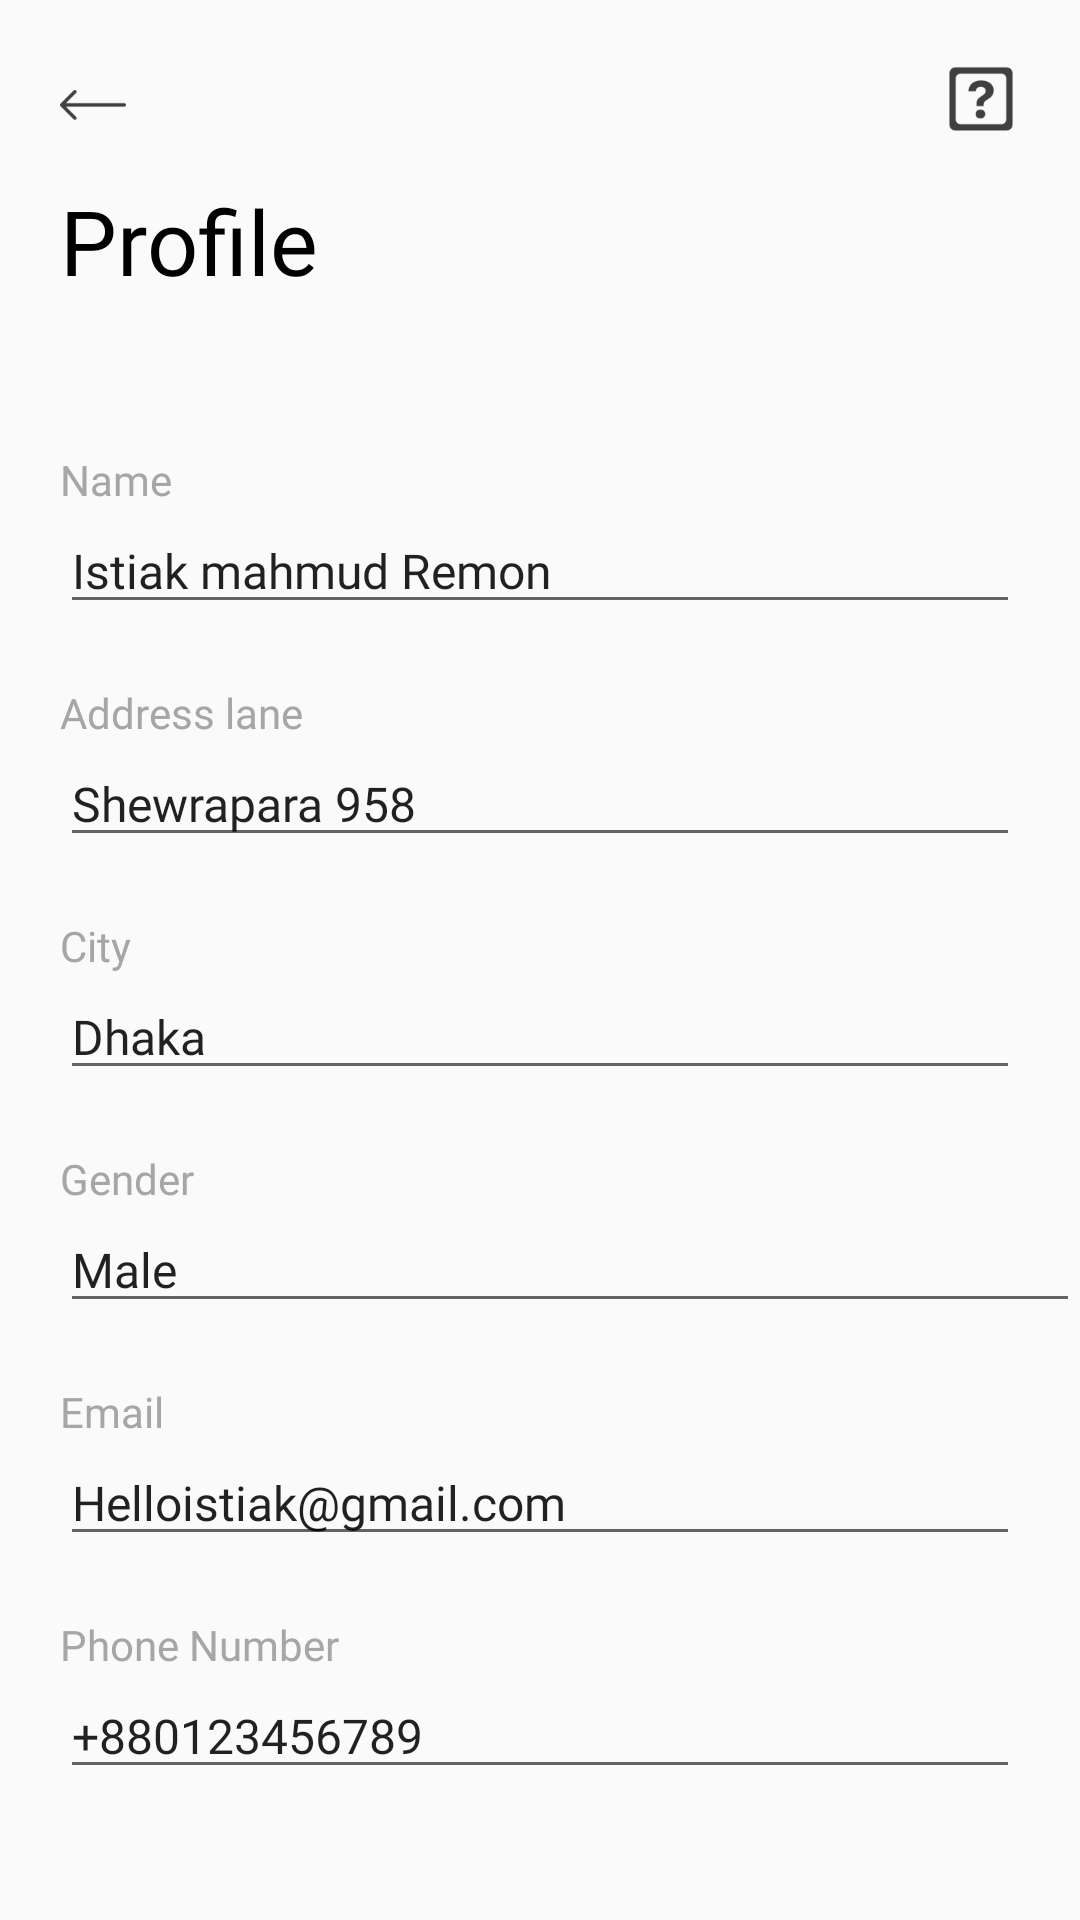

Here is an Android app screen rendered from its layout file. Give the layout XML and the strings, colors and styles it references.
<!-- AndroidManifest.xml: application theme Theme.Bolt -->
<!-- res/layout/activity_profile.xml -->
<?xml version="1.0" encoding="utf-8"?>
<layout xmlns:tools="http://schemas.android.com/tools"
    xmlns:android="http://schemas.android.com/apk/res/android"
    xmlns:app="http://schemas.android.com/apk/res-auto">
<androidx.constraintlayout.widget.ConstraintLayout
    android:layout_width="match_parent"
    android:layout_height="match_parent"
    tools:context=".ProfileActivity">
    <ImageView
        android:id="@+id/back"
        android:layout_width="22dp"
        android:layout_height="10dp"
        app:layout_constraintTop_toTopOf="parent"
        app:layout_constraintStart_toStartOf="parent"
        android:src="@drawable/shape1"
        android:layout_marginTop="30dp"
        android:layout_marginLeft="20dp"/>
    <ImageView
        android:layout_width="26dp"
        android:layout_height="26dp"
        app:layout_constraintTop_toTopOf="parent"
        app:layout_constraintEnd_toEndOf="parent"
        android:layout_marginTop="20dp"
        android:layout_marginRight="20dp"
        android:src="@drawable/ask"/>

    <TextView
        android:layout_width="wrap_content"
        android:layout_height="wrap_content"
        android:text="Profile"
        android:fontFamily="@font/segoeui"
        android:textSize="30dp"
        app:layout_constraintStart_toStartOf="parent"
        app:layout_constraintTop_toTopOf="parent"
        android:layout_marginTop="60dp"
        android:layout_marginLeft="20dp"
        android:textColor="@color/black"
        android:id="@+id/creHead"/>
    <TextView
        android:layout_width="wrap_content"
        android:layout_height="wrap_content"
        app:layout_constraintStart_toStartOf="@+id/creHead"
        app:layout_constraintTop_toBottomOf="@id/creHead"
        android:layout_marginTop="50dp"
        android:text="Name"
        android:fontFamily="@font/segoeui"
        android:textSize="14dp"
        android:textColor="@color/grey"
        android:id="@+id/nameTxt"/>
    <EditText
        android:layout_width="match_parent"
        android:layout_height="wrap_content"
        app:layout_constraintStart_toStartOf="@id/nameTxt"
        app:layout_constraintTop_toBottomOf="@id/nameTxt"
        android:layout_marginLeft="20dp"
        android:layout_marginRight="20dp"
        android:inputType="text"
        android:id="@+id/nameEt"
        android:text="Istiak mahmud Remon"
        android:fontFamily="@font/segoeui"
        android:textSize="16dp"
        />

    <TextView
        android:layout_width="wrap_content"
        android:layout_height="wrap_content"
        app:layout_constraintStart_toStartOf="@+id/nameTxt"
        app:layout_constraintTop_toBottomOf="@id/nameEt"
        android:layout_marginTop="20dp"
        android:text="Address lane"
        android:fontFamily="@font/segoeui"
        android:textSize="14dp"
        android:textColor="@color/grey"
        android:id="@+id/addTxt"/>

    <EditText
        android:layout_width="match_parent"
        android:layout_height="wrap_content"
        app:layout_constraintStart_toStartOf="@id/addTxt"
        app:layout_constraintTop_toBottomOf="@id/addTxt"
        android:layout_marginLeft="20dp"
        android:layout_marginRight="20dp"
        android:inputType="textPostalAddress"
        android:id="@+id/addEt"
        android:text="Shewrapara 958"
        android:fontFamily="@font/segoeui"
        android:textSize="16dp"
        />
    <TextView
        android:layout_width="wrap_content"
        android:layout_height="wrap_content"
        app:layout_constraintStart_toStartOf="@+id/addTxt"
        app:layout_constraintTop_toBottomOf="@id/addEt"
        android:layout_marginTop="20dp"
        android:text="City"
        android:fontFamily="@font/segoeui"
        android:textSize="14dp"
        android:textColor="@color/grey"
        android:id="@+id/eTxt"/>

    <EditText
        android:layout_width="match_parent"
        android:layout_height="wrap_content"
        app:layout_constraintStart_toStartOf="@id/eTxt"
        app:layout_constraintTop_toBottomOf="@id/eTxt"
        android:layout_marginLeft="20dp"
        android:layout_marginRight="20dp"
        android:inputType="textEmailAddress"
        android:id="@+id/eEt"
        android:text="Dhaka"
        android:fontFamily="@font/segoeui"
        android:textSize="16dp"
        />
    <TextView
        android:layout_width="wrap_content"
        android:layout_height="wrap_content"
        app:layout_constraintStart_toStartOf="@+id/eTxt"
        app:layout_constraintTop_toBottomOf="@id/eEt"
        android:layout_marginTop="20dp"
        android:text="Gender"
        android:fontFamily="@font/segoeui"
        android:textSize="14dp"
        android:textColor="@color/grey"
        android:id="@+id/pcTxt"/>

    <EditText
        android:id="@+id/pcEt"
        android:layout_width="match_parent"
        android:layout_height="wrap_content"
        android:layout_marginLeft="20dp"
        android:fontFamily="@font/segoeui"
        android:inputType="textEmailAddress"
        android:text="Male"
        android:textSize="16dp"
        app:layout_constraintStart_toStartOf="@id/pcTxt"
        app:layout_constraintTop_toBottomOf="@id/pcTxt" />
    <TextView
        android:layout_width="wrap_content"
        android:layout_height="wrap_content"
        app:layout_constraintStart_toStartOf="@+id/pcTxt"
        app:layout_constraintTop_toBottomOf="@id/pcEt"
        android:layout_marginTop="20dp"
        android:text="Email"
        android:fontFamily="@font/segoeui"
        android:textSize="14dp"
        android:textColor="@color/grey"
        android:id="@+id/emTxt"/>

    <EditText
        android:layout_width="match_parent"
        android:layout_height="wrap_content"
        app:layout_constraintStart_toStartOf="@id/emTxt"
        app:layout_constraintTop_toBottomOf="@id/emTxt"
        android:layout_marginLeft="20dp"
        android:layout_marginRight="20dp"
        android:inputType="textEmailAddress"
        android:id="@+id/emEt"
        android:text="Helloistiak@gmail.com"
        android:fontFamily="@font/segoeui"
        android:textSize="16dp"
        />

    <TextView
        android:layout_width="wrap_content"
        android:layout_height="wrap_content"
        app:layout_constraintStart_toStartOf="@+id/emTxt"
        app:layout_constraintTop_toBottomOf="@id/emEt"
        android:layout_marginTop="20dp"
        android:text="Phone Number"
        android:fontFamily="@font/segoeui"
        android:textSize="14dp"
        android:textColor="@color/grey"
        android:id="@+id/pnTxt"/>

    <EditText
        android:layout_width="match_parent"
        android:layout_height="wrap_content"
        app:layout_constraintStart_toStartOf="@id/pnEt"
        app:layout_constraintTop_toBottomOf="@id/pnTxt"
        android:layout_marginLeft="20dp"
        android:layout_marginRight="20dp"
        android:inputType="textEmailAddress"
        android:id="@+id/pnEt"
        android:text="+880123456789"
        android:fontFamily="@font/segoeui"
        android:textSize="16dp"
        />

</androidx.constraintlayout.widget.ConstraintLayout>
    </layout>
<!-- resources referenced by this layout -->
<resources>
  <color name="black">#FF000000</color>
  <color name="grey">#A6A6A6</color>
  <!-- drawable ask: png bitmap (drawable-hdpi, 900 bytes) -->
  <!-- drawable shape1: png bitmap (drawable-hdpi, 240 bytes) -->
  <style name="Theme.Bolt" parent="Theme.AppCompat.Light.NoActionBar">
          
          <item name="colorPrimary">@color/purple_500</item>
          <item name="colorPrimaryVariant">@color/white</item>
          <item name="colorOnPrimary">@color/white</item>
          
          <item name="colorSecondary">@color/teal_200</item>
          <item name="colorSecondaryVariant">@color/teal_700</item>
          <item name="colorOnSecondary">@color/black</item>
          
          <item name="android:statusBarColor">@color/white</item>
          <item name="android:windowLightStatusBar">true</item>
          
      </style>
  <color name="purple_500">#FF6200EE</color>
  <color name="white">#FFFFFFFF</color>
  <color name="teal_200">#FF03DAC5</color>
  <color name="teal_700">#FF018786</color>
</resources>
